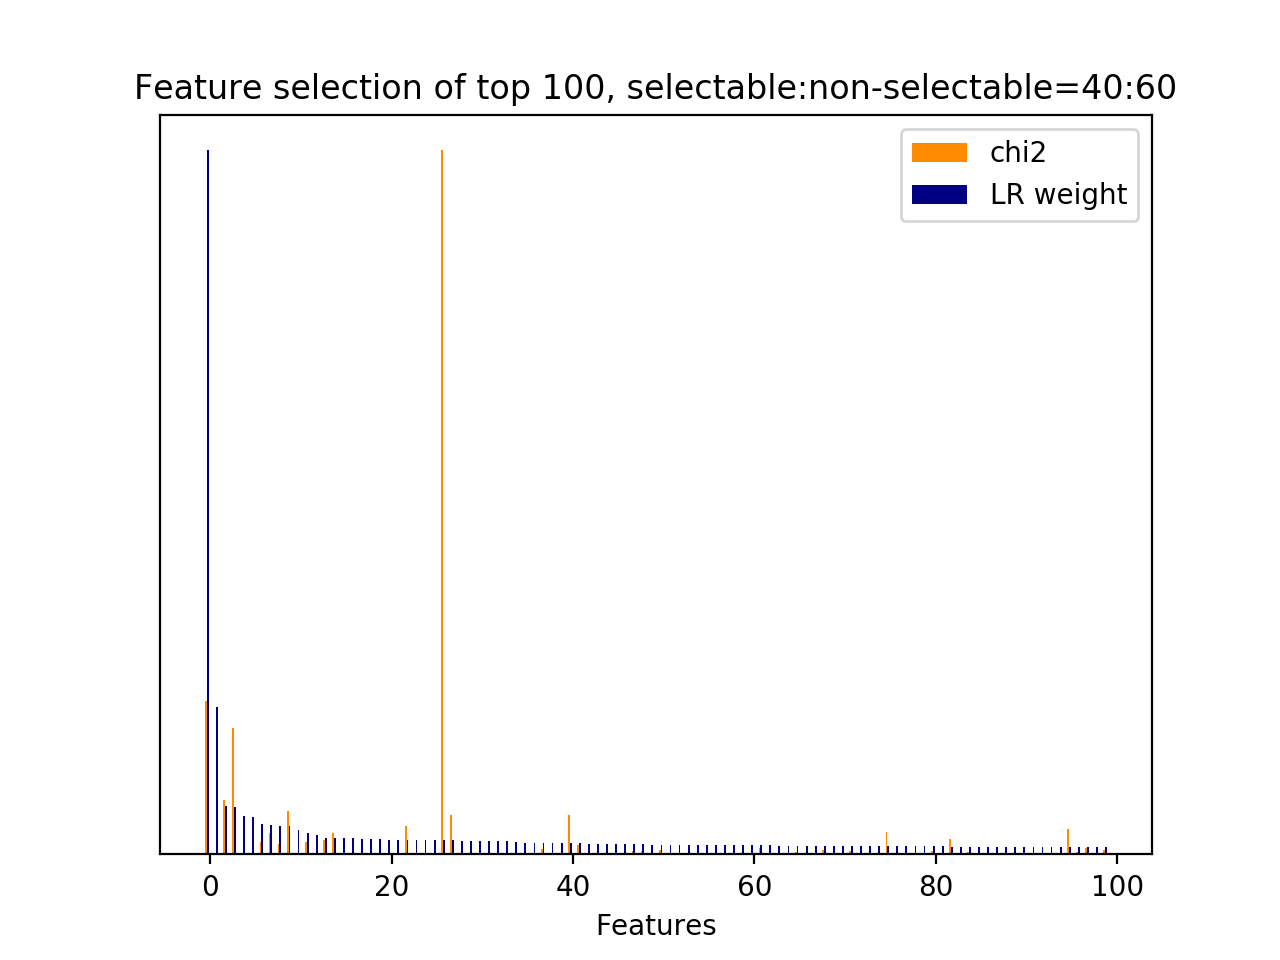

The table this chart was drawn from, first rows:
id, name, prefix, chi2, chi2_rank, clf_weight, clf_weight_rank
4223, 7, b'7-syntactic_feature__subj_word__next_s…, 2189, 2, 1, 0
58, 5, b'5-phrase_feature__next_noun_phrases__h…, 0.0000, 2929, 0.2089, 1
4003, 7, b'7-syntactic_feature__root_word__next_u…, 774.4, 7, 0.0694, 2
1318, 5, b'5-phrase_feature__noun_phrases__next_s…, 1813, 3, 0.0674, 3
4350, 10.1, b'10.1-d2v_feature.current_user_utteranc…, 0.0000, 2855, 0.0546, 4
25, 2.3.1, b'2.3.1-action_jaccard_similarity.next_u…, 0.0000, 2926, 0.0531, 5
1696, 5, b'5-phrase_feature__noun_phrases__next_s…, 182.8, 73, 0.0430, 6
31, 1, b'1-utterance_length.next_system_utteran…, 301.6, 55, 0.0424, 7
3721, 7, b'7-syntactic_feature__root_word__next_s…, 146.7, 80, 0.0409, 8
3727, 7, b'7-syntactic_feature__root_word__next_s…, 617.7, 10, 0.0406, 9
4761, 10.1, b'10.1-d2v_feature.next_system_utterance…, 0.0000, 2957, 0.0344, 10
28, 3, b'3-time_feature__time_ratio', 170.5, 76, 0.0305, 11
4955, 10.1, b'10.1-d2v_feature.next_user_utterance__…, 0.0000, 2763, 0.0273, 12
1603, 5, b'5-phrase_feature__noun_phrases__next_s…, 199, 68, 0.0239, 13
2226, 5, b'5-phrase_feature__noun_phrases__next_u…, 311.8, 53, 0.0237, 14
3169, 7, b'7-syntactic_feature__next_root_words_o…, 0.0000, 2935, 0.0234, 15
5136, 10.1, b'10.1-d2v_feature.next_user_utterance__…, 0.0000, 2077, 0.0234, 16
5175, 10.1, b'10.1-d2v_feature.next_user_utterance__…, 0.0000, 2107, 0.0224, 17
4363, 10.1, b'10.1-d2v_feature.current_user_utteranc…, 0.0000, 2868, 0.0215, 18
4474, 10.1, b'10.1-d2v_feature.current_user_utteranc…, 0.0000, 2395, 0.0213, 19
4645, 10.1, b'10.1-d2v_feature.next_system_utterance…, 0.0000, 2566, 0.0206, 20
5062, 10.1, b'10.1-d2v_feature.next_user_utterance__…, 0.0000, 2149, 0.0205, 21
3747, 7, b'7-syntactic_feature__root_word__next_s…, 404.8, 41, 0.0204, 22
4449, 10.1, b'10.1-d2v_feature.current_user_utteranc…, 0.0000, 2415, 0.0202, 23
4320, 10.1, b'10.1-d2v_feature.current_user_utteranc…, 0.0000, 2804, 0.0201, 24
4364, 10.1, b'10.1-d2v_feature.current_user_utteranc…, 0.0000, 2860, 0.0199, 25
30, 3, b'3-time_feature__turns_to_end', 10060, 0, 0.0198, 26
4033, 7, b'7-syntactic_feature__root_word__next_u…, 562.6, 11, 0.0198, 27
4459, 10.1, b'10.1-d2v_feature.current_user_utteranc…, 0.0000, 2380, 0.0197, 28
4784, 10.1, b'10.1-d2v_feature.next_system_utterance…, 0.0000, 2890, 0.0194, 29
4510, 10.1, b'10.1-d2v_feature.current_user_utteranc…, 0.0000, 2251, 0.0194, 30
4567, 10.1, b'10.1-d2v_feature.current_user_utteranc…, 0.0000, 2420, 0.0192, 31
5010, 10.1, b'10.1-d2v_feature.next_user_utterance__…, 0.0000, 2125, 0.0192, 32
152, 5, b'5-phrase_feature__noun_phrases__curren…, 5.227, 1929, 0.0191, 33
2459, 5, b'5-phrase_feature__noun_phrases__next_u…, 6.726, 1704, 0.0169, 34
5198, 10.2.1, b'10.2.1-d2v_similarity.next_user_uttera…, 0.0000, 2958, 0.0169, 35
4571, 10.1, b'10.1-d2v_feature.current_user_utteranc…, 0.0000, 2537, 0.0167, 36
2261, 5, b'5-phrase_feature__noun_phrases__next_u…, 76.88, 149, 0.0166, 37
4808, 10.1, b'10.1-d2v_feature.next_system_utterance…, 0.0000, 2911, 0.0162, 38
4796, 10.1, b'10.1-d2v_feature.next_system_utterance…, 0.0000, 2878, 0.0160, 39
2003, 5, b'5-phrase_feature__noun_phrases__next_u…, 560.2, 12, 0.0159, 40
3751, 7, b'7-syntactic_feature__root_word__next_s…, 137.6, 83, 0.0158, 41
4856, 10.1, b'10.1-d2v_feature.next_system_utterance…, 0.0000, 2682, 0.0154, 42
4558, 10.1, b'10.1-d2v_feature.current_user_utteranc…, 0.0000, 2299, 0.0148, 43
4446, 10.1, b'10.1-d2v_feature.current_user_utteranc…, 0.0000, 2412, 0.0147, 44
1329, 5, b'5-phrase_feature__noun_phrases__next_s…, 15.78, 1000, 0.0144, 45
4715, 10.1, b'10.1-d2v_feature.next_system_utterance…, 0.0000, 2502, 0.0144, 46
3406, 7, b'7-syntactic_feature__root_word__curren…, 48.1, 269, 0.0142, 47
4137, 7, b'7-syntactic_feature__subj_word__next_s…, 44.5, 301, 0.0141, 48
899, 5, b'5-phrase_feature__noun_phrases__curren…, 8.833, 1479, 0.0140, 49
1545, 5, b'5-phrase_feature__noun_phrases__next_s…, 63.35, 190, 0.0138, 50
4592, 10.1, b'10.1-d2v_feature.current_user_utteranc…, 0.0000, 2533, 0.0136, 51
4786, 10.1, b'10.1-d2v_feature.next_system_utterance…, 0.0000, 2888, 0.0136, 52
4552, 10.1, b'10.1-d2v_feature.current_user_utteranc…, 0.0000, 2293, 0.0136, 53
4914, 10.1, b'10.1-d2v_feature.next_user_utterance__…, 0.0000, 2646, 0.0135, 54
4419, 10.1, b'10.1-d2v_feature.current_user_utteranc…, 0.0000, 2340, 0.0135, 55
4683, 10.1, b'10.1-d2v_feature.next_system_utterance…, 0.0000, 2425, 0.0135, 56
1675, 5, b'5-phrase_feature__noun_phrases__next_s…, 14.29, 1086, 0.0133, 57
4817, 10.1, b'10.1-d2v_feature.next_system_utterance…, 0.0000, 2902, 0.0131, 58
3443, 7, b'7-syntactic_feature__root_word__curren…, 11.02, 1316, 0.0131, 59
... 2,899 more rows
